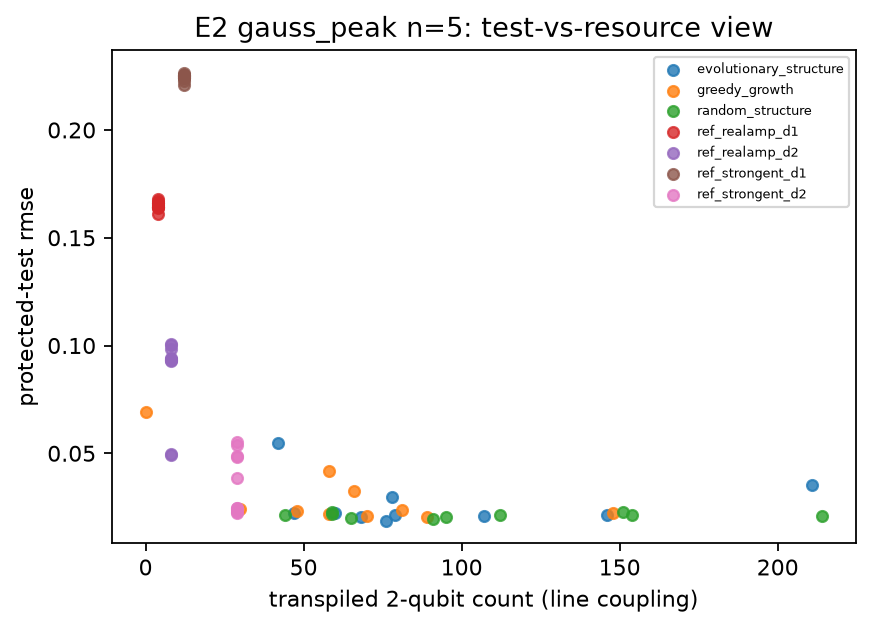

Data behind this chart, as committed beside it:
task, n_qubits, arm, replicate, transpiled_2q_line, test_rmse
gauss_peak, 5, evolutionary_structure, 0, 68, 0.0205
gauss_peak, 5, evolutionary_structure, 1, 79, 0.02124
gauss_peak, 5, evolutionary_structure, 2, 78, 0.0299
gauss_peak, 5, evolutionary_structure, 3, 107, 0.02104
gauss_peak, 5, evolutionary_structure, 4, 211, 0.03526
gauss_peak, 5, evolutionary_structure, 5, 60, 0.02223
gauss_peak, 5, evolutionary_structure, 6, 146, 0.02121
gauss_peak, 5, evolutionary_structure, 7, 76, 0.01878
gauss_peak, 5, evolutionary_structure, 8, 42, 0.05458
gauss_peak, 5, evolutionary_structure, 9, 47, 0.02244
gauss_peak, 5, greedy_growth, 0, 66, 0.03237
gauss_peak, 5, greedy_growth, 1, 70, 0.02108
gauss_peak, 5, greedy_growth, 2, 148, 0.02215
gauss_peak, 5, greedy_growth, 3, 58, 0.0416
gauss_peak, 5, greedy_growth, 4, 0, 0.06909
gauss_peak, 5, greedy_growth, 5, 81, 0.02379
gauss_peak, 5, greedy_growth, 6, 89, 0.02066
gauss_peak, 5, greedy_growth, 7, 58, 0.02206
gauss_peak, 5, greedy_growth, 8, 48, 0.02334
gauss_peak, 5, greedy_growth, 9, 30, 0.02439
gauss_peak, 5, random_structure, 0, 65, 0.02006
gauss_peak, 5, random_structure, 1, 91, 0.01968
gauss_peak, 5, random_structure, 2, 95, 0.02042
gauss_peak, 5, random_structure, 3, 214, 0.02101
gauss_peak, 5, random_structure, 4, 112, 0.02141
gauss_peak, 5, random_structure, 5, 44, 0.02149
gauss_peak, 5, random_structure, 6, 154, 0.02134
gauss_peak, 5, random_structure, 7, 151, 0.02271
gauss_peak, 5, random_structure, 8, 59, 0.02269
gauss_peak, 5, random_structure, 9, 59, 0.02206
gauss_peak, 5, ref_realamp_d1, 0, 4, 0.1641
gauss_peak, 5, ref_realamp_d1, 1, 4, 0.1636
gauss_peak, 5, ref_realamp_d1, 2, 4, 0.166
gauss_peak, 5, ref_realamp_d1, 3, 4, 0.168
gauss_peak, 5, ref_realamp_d1, 4, 4, 0.1609
gauss_peak, 5, ref_realamp_d1, 5, 4, 0.1672
gauss_peak, 5, ref_realamp_d1, 6, 4, 0.1644
gauss_peak, 5, ref_realamp_d1, 7, 4, 0.1651
gauss_peak, 5, ref_realamp_d1, 8, 4, 0.1662
gauss_peak, 5, ref_realamp_d1, 9, 4, 0.1643
gauss_peak, 5, ref_realamp_d2, 0, 8, 0.0931
gauss_peak, 5, ref_realamp_d2, 1, 8, 0.09849
gauss_peak, 5, ref_realamp_d2, 2, 8, 0.04928
gauss_peak, 5, ref_realamp_d2, 3, 8, 0.1003
gauss_peak, 5, ref_realamp_d2, 4, 8, 0.09385
gauss_peak, 5, ref_realamp_d2, 5, 8, 0.1005
gauss_peak, 5, ref_realamp_d2, 6, 8, 0.09441
gauss_peak, 5, ref_realamp_d2, 7, 8, 0.04968
gauss_peak, 5, ref_realamp_d2, 8, 8, 0.093
gauss_peak, 5, ref_realamp_d2, 9, 8, 0.09314
gauss_peak, 5, ref_strongent_d1, 0, 12, 0.2242
gauss_peak, 5, ref_strongent_d1, 1, 12, 0.225
gauss_peak, 5, ref_strongent_d1, 2, 12, 0.2266
gauss_peak, 5, ref_strongent_d1, 3, 12, 0.2255
gauss_peak, 5, ref_strongent_d1, 4, 12, 0.2248
gauss_peak, 5, ref_strongent_d1, 5, 12, 0.2255
gauss_peak, 5, ref_strongent_d1, 6, 12, 0.224
gauss_peak, 5, ref_strongent_d1, 7, 12, 0.2208
gauss_peak, 5, ref_strongent_d1, 8, 12, 0.2225
gauss_peak, 5, ref_strongent_d1, 9, 12, 0.2247
... 10 more rows
